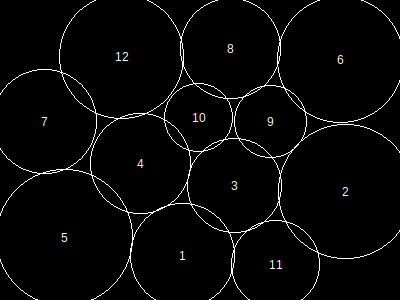

Source data for this figure (header and first rows):
, x, y, height, r, area, overlap, overflow, forwardOverlap, backwardOverlap, regionX, regionY, regionArea, regionCoveredArea, regionCıııoveredPercentage, regionOverlap, regionOverflow, regionCoveredPercentage
1, 183, 256, 91, 52, 8645, 0, 302, 0, 0, 400, 300, 120000, 102567, 0, 3365, 2484, 85.47
2, 346, 192, 117, 67, 14313, 0, 705, 0, 0, 400, 300, 120000, 102567, 0, 3365, 2484, 85.47
3, 235, 186, 82, 47, 7065, 489, 0, 0, 0, 400, 300, 120000, 102567, 0, 3365, 2484, 85.47
4, 141, 164, 87, 50, 8005, 38, 0, 0, 0, 400, 300, 120000, 102567, 0, 3365, 2484, 85.47
5, 65, 238, 118, 68, 14729, 477, 354, 0, 0, 400, 300, 120000, 102567, 0, 3365, 2484, 85.47
6, 341, 60, 110, 63, 12637, 0, 236, 0, 0, 400, 300, 120000, 102567, 0, 3365, 2484, 85.47
7, 45, 122, 91, 52, 8645, 63, 302, 0, 0, 400, 300, 120000, 102567, 0, 3365, 2484, 85.47
8, 231, 49, 87, 50, 8005, 67, 40, 0, 0, 400, 300, 120000, 102567, 0, 3365, 2484, 85.47
9, 271, 122, 63, 36, 4181, 497, 0, 0, 0, 400, 300, 120000, 102567, 0, 3365, 2484, 85.47
10, 199, 118, 59, 34, 3721, 604, 0, 0, 0, 400, 300, 120000, 102567, 0, 3365, 2484, 85.47
11, 276, 265, 77, 44, 6213, 445, 329, 0, 0, 400, 300, 120000, 102567, 0, 3365, 2484, 85.47
12, 122, 57, 108, 62, 12257, 685, 216, 0, 0, 400, 300, 120000, 102567, 0, 3365, 2484, 85.47
